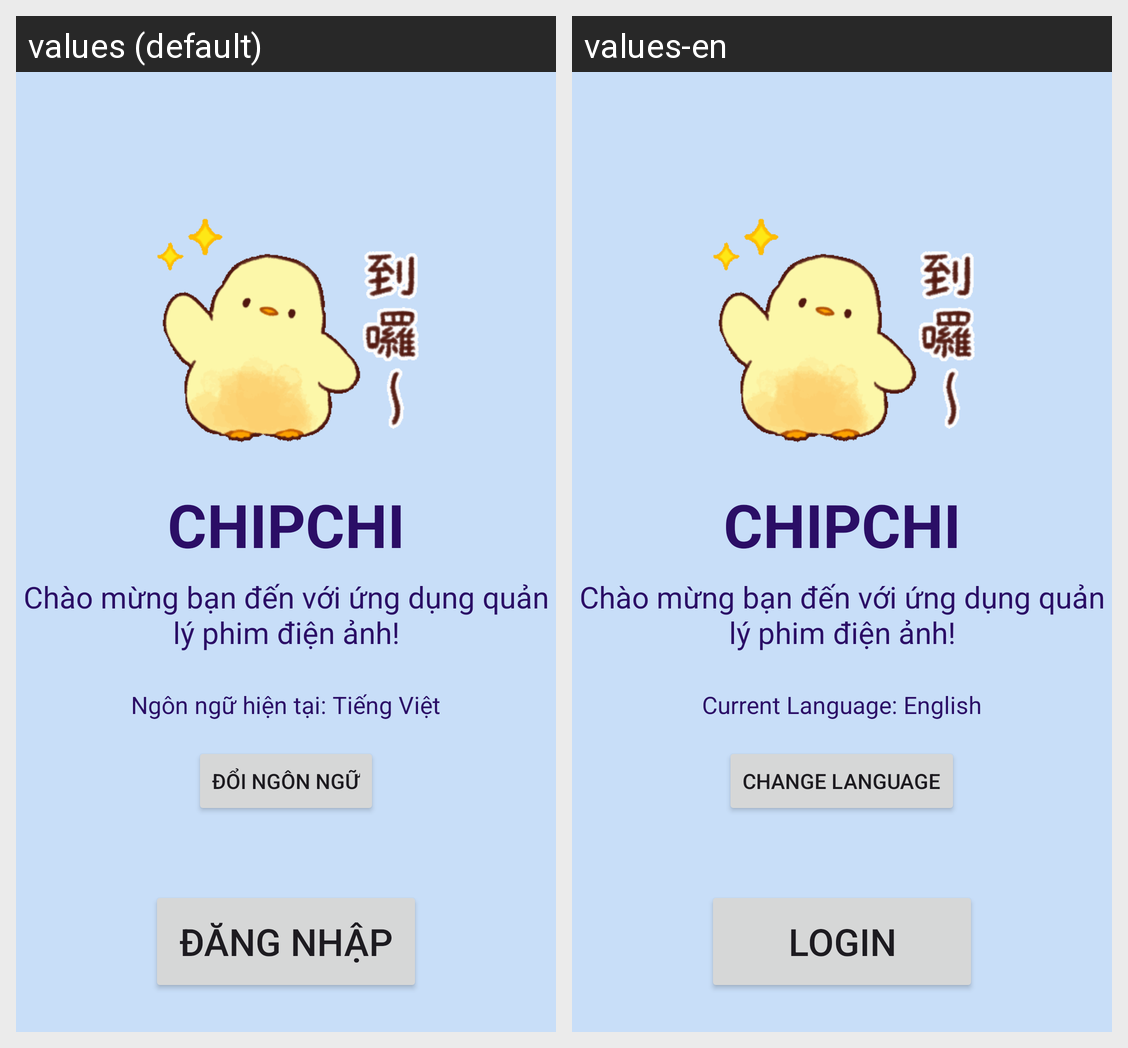

For this localized Android screen grid, give each drawn string resource with its value in every locale shown.
Android screen res/layout/activity_main.xml rendered under 2 locales, left to right: values (default), values-en. Device: Nexus 5 (rendered at 1080×1920; each locale shown at half size, 540×960, under a caption strip naming it); theme Theme.Quanlyphimdienanh.
Strings drawn on this screen, with the default value and each locale's value (text and hints the layout hard-codes, and strings that could not be matched under every locale, appear in the picture but are not listed):

current_language
  values: Ngôn ngữ hiện tại: Tiếng Việt
  values-en: Current Language: English

change_language
  values: Đổi ngôn ngữ
  values-en: Change Language

login
  values: Đăng nhập
  values-en: Login
